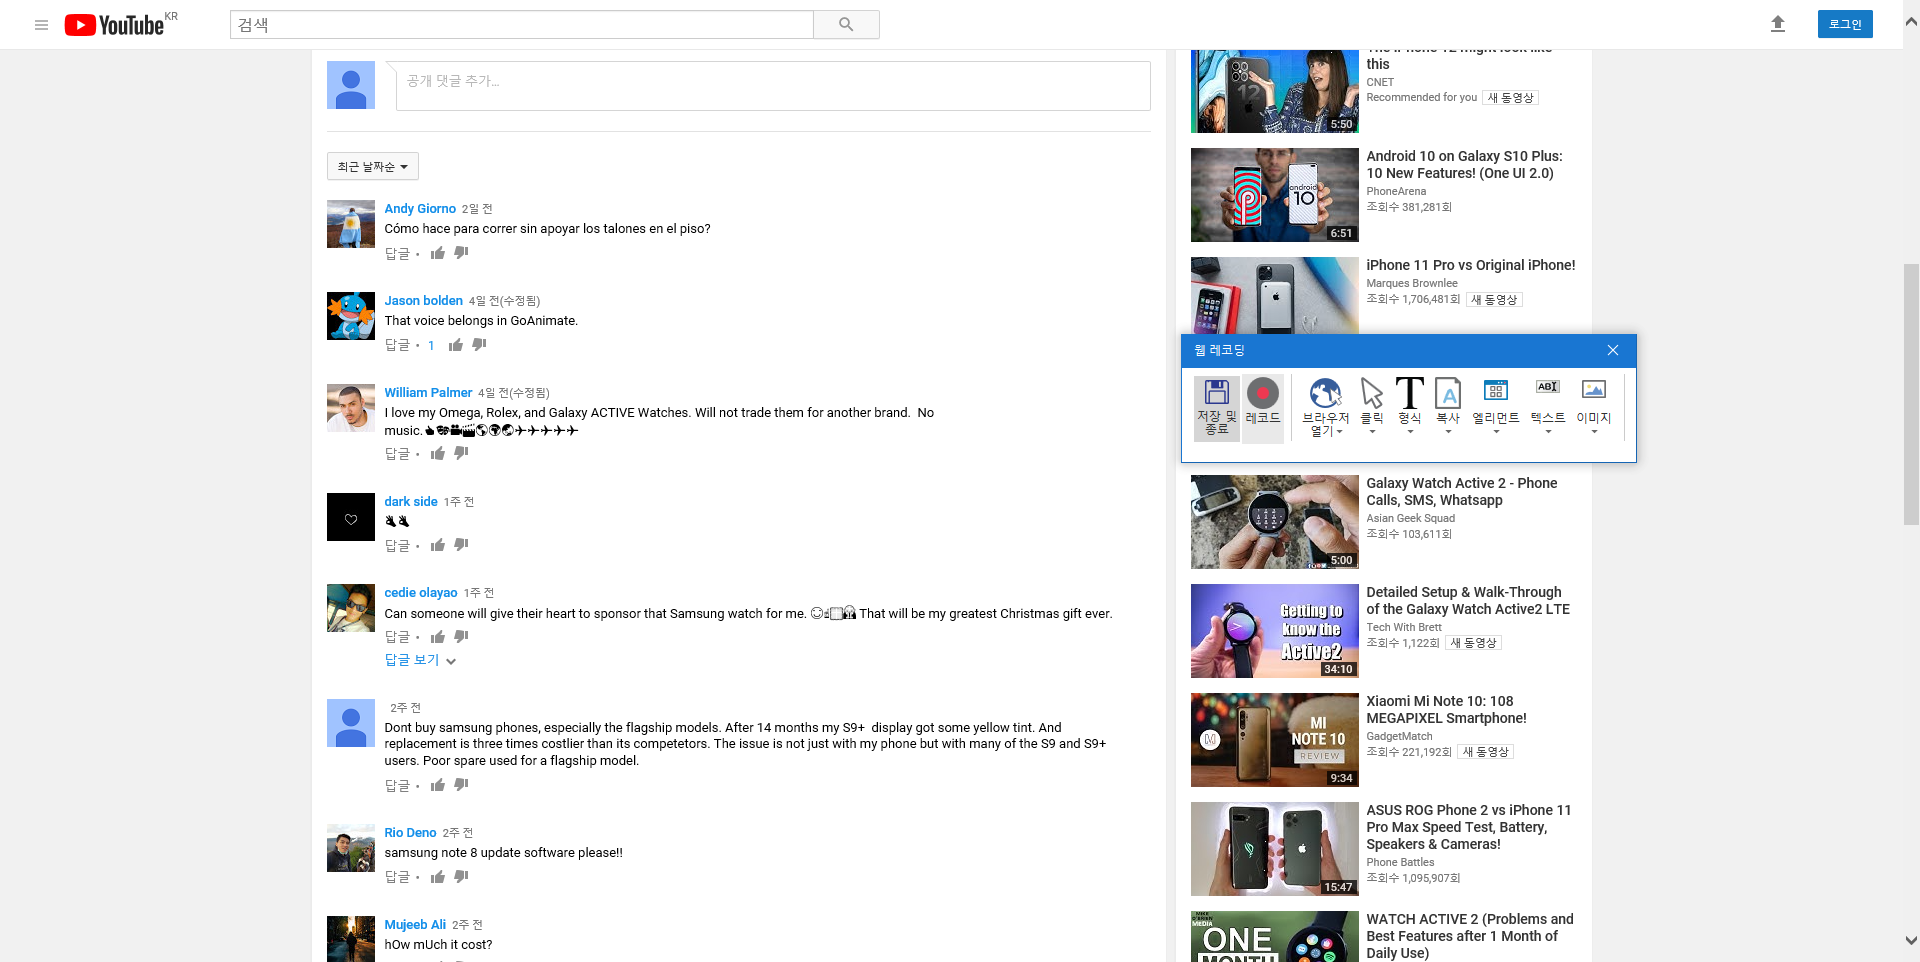
Task: 크롤링에 큐 더하기
Workflow: Main

Step 1 [then]: Attach Browser 'GalaxyWat Page' in window '{0}'

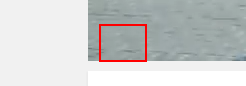
Step 2 [then]: click on the button '일시중지(k)' in window '{0}'

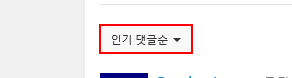
Step 3: click on the button '댓글 정렬'

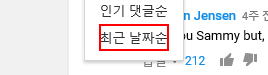
Step 4: click on the element '최근 날짜순' in window '{0}'

Step 5 [then]: Attach Browser 'GalaxyWat Page' in window '{0}' (no picture)

Step 6 [then]: get-text from the element 'comment-section-renderer-items' (no picture)

Step 7 [else]: Attach Browser 'GalaxyWat Page' in window '{0}' (same screen as step 1)

Step 8 [else]: click on the button '일시중지(k)' in window '{0}' (same screen as step 2)

Step 9: click on the button '댓글 정렬' (same screen as step 3)

Step 10: click on the element '최근 날짜순' in window '{0}' (same screen as step 4)